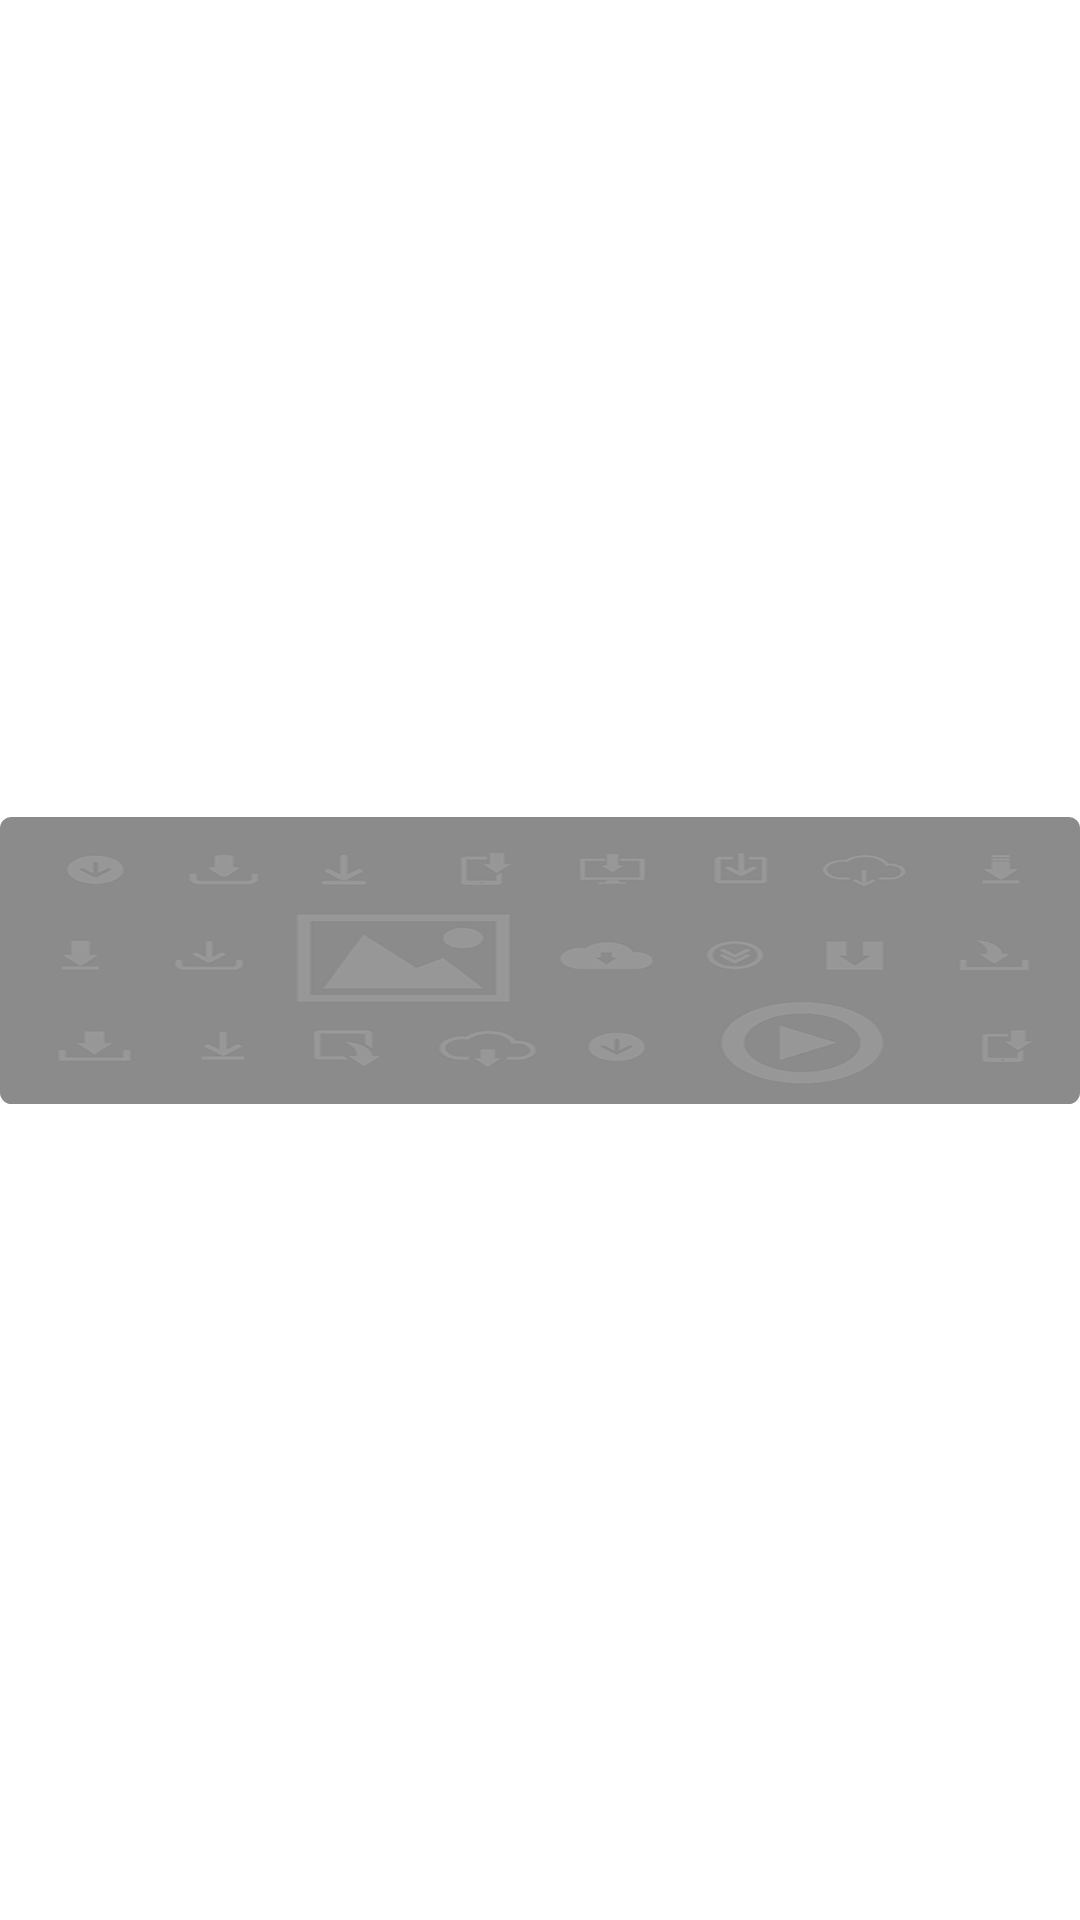

Here is an Android app screen rendered from its layout file. Give the layout XML and the strings, colors and styles it references.
<!-- AndroidManifest.xml: application theme AppTheme -->
<!-- res/layout/view_adapter.xml -->
<?xml version="1.0" encoding="utf-8"?>
<layout xmlns:android="http://schemas.android.com/apk/res/android"
    xmlns:app="http://schemas.android.com/apk/res-auto">

    <androidx.constraintlayout.widget.ConstraintLayout
        android:layout_width="match_parent"
        android:layout_height="wrap_content"
        android:layout_marginEnd="5dp"
        android:layout_marginBottom="5dp">

        <com.google.android.material.imageview.ShapeableImageView
            android:id="@+id/imageView_view_adapter"
            android:layout_width="0dp"
            android:layout_height="wrap_content"
            android:contentDescription="@string/app_name"
            android:scaleType="fitXY"
            android:src="@drawable/place_holder"
            app:layout_constraintBottom_toBottomOf="parent"
            app:layout_constraintEnd_toEndOf="parent"
            app:layout_constraintStart_toStartOf="parent"
            app:layout_constraintTop_toTopOf="parent"
            app:shapeAppearanceOverlay="@style/customRoundedImageView" />

    </androidx.constraintlayout.widget.ConstraintLayout>

</layout>
<!-- resources referenced by this layout -->
<resources>
  <!-- drawable place_holder: png bitmap (drawable-nodpi, 18141 bytes) -->
  <string name="app_name">Instance</string>
  <style name="customRoundedImageView" parent="">
          <item name="cornerSizeTopLeft">4%</item>
          <item name="cornerSizeTopRight">4%</item>
          <item name="cornerSizeBottomLeft">4%</item>
          <item name="cornerSizeBottomRight">4%</item>
      </style>
  <style name="AppTheme" parent="Theme.MaterialComponents.DayNight.NoActionBar">
          
          <item name="colorPrimary">@color/colorPrimary</item>
          <item name="colorPrimaryDark">@color/colorPrimaryDark</item>
          <item name="colorAccent">@color/colorAccent</item>
          <item name="android:windowSplashScreenBackground" tools:targetApi="s">@color/splashBg</item>
          <item name="android:windowSplashScreenAnimatedIcon" tools:targetApi="s">
              @drawable/launch_background
          </item>
          <item name="android:windowSplashScreenAnimationDuration" tools:targetApi="s">1000</item>
          <item name="android:windowBackground">@drawable/launch_background</item>
      </style>
  <color name="colorPrimary">#EC407A</color>
  <color name="colorPrimaryDark">#EC407A</color>
  <color name="colorAccent">#EC407A</color>
  <color name="splashBg">#FFFFFF</color>
</resources>
